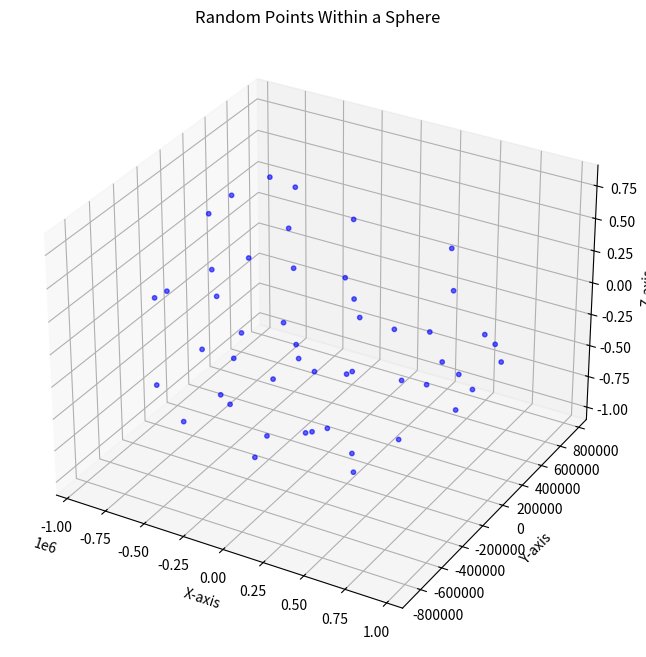

Python code for this plot:
import numpy as np
import matplotlib.pyplot as plt
from mpl_toolkits.mplot3d import Axes3D

def generate_points_within_sphere(radius, n_points, min_distance):
    points = []
    
    while len(points) < n_points:
        # Generate a random point in Cartesian coordinates within the sphere
        x = np.random.uniform(-radius, radius)
        y = np.random.uniform(-radius, radius)
        z = np.random.uniform(-radius, radius)
        
        # Check if the point lies within the sphere
        if x**2 + y**2 + z**2 <= radius**2 and x**2 + y**2 + z**2 >= min_distance**2:
            new_point = np.array([x, y, z])
            # Check if the new point is at least min_distance from all existing points
            if all(np.linalg.norm(new_point - p) >= min_distance for p in points):
                points.append(new_point)
    
    return np.array(points)

def plot_points_in_sphere(points):
    x, y, z = points[:, 0], points[:, 1], points[:, 2]
    fig = plt.figure(figsize=(8, 8))
    ax = fig.add_subplot(111, projection='3d')
    ax.scatter(x, y, z, s=10, color='blue', alpha=0.6)
    ax.set_xlabel("X-axis")
    ax.set_ylabel("Y-axis")
    ax.set_zlabel("Z-axis")
    ax.set_title("Random Points Within a Sphere")
    plt.show()

# Parameters
sphere_radius = 1000000.0
num_points = 50
min_distance = 100000.0

# Generate points
points = generate_points_within_sphere(sphere_radius, num_points, min_distance)

# Plot the points
plot_points_in_sphere(points)

np.save('galaxy_center_locations.npy', points)
